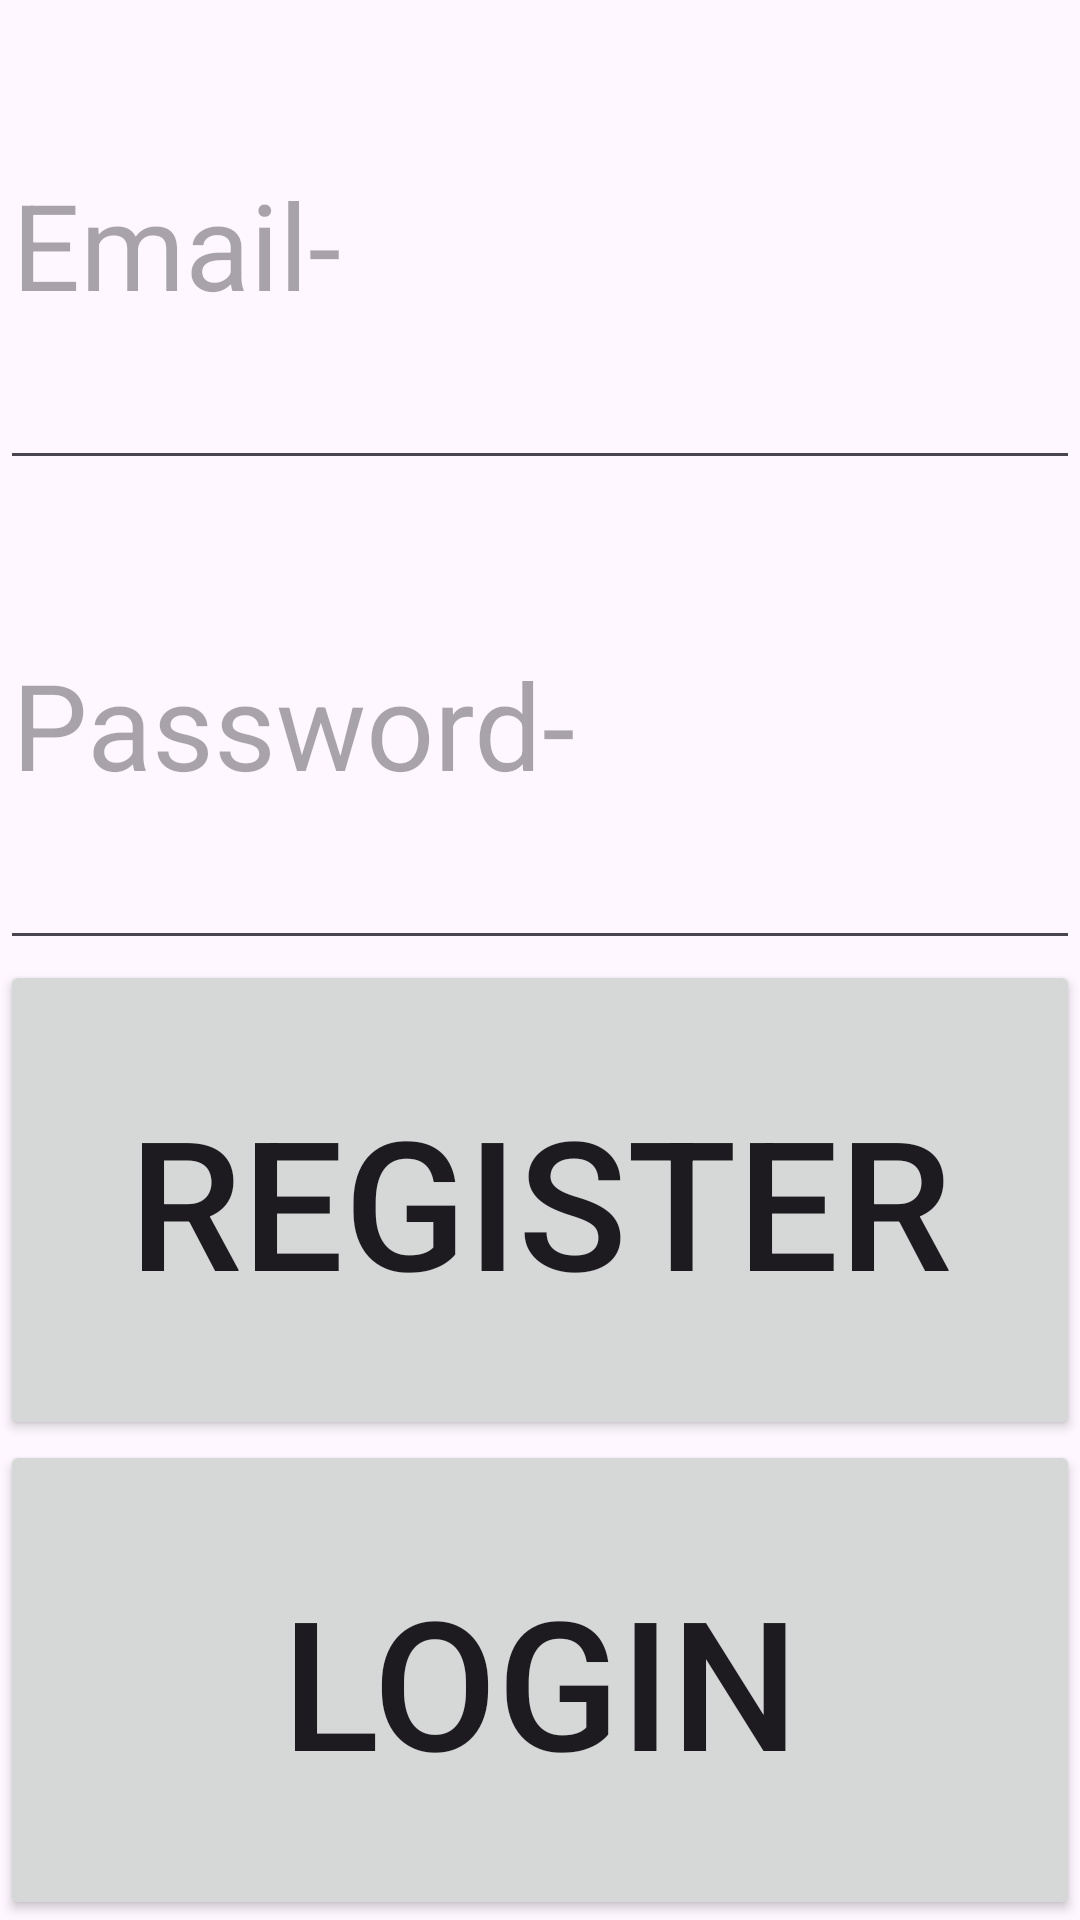

Here is an Android app screen rendered from its layout file. Give the layout XML and the strings, colors and styles it references.
<!-- AndroidManifest.xml: application theme Theme.Reg_log -->
<!-- res/layout/fragment_one.xml -->
<?xml version="1.0" encoding="utf-8"?>
<LinearLayout xmlns:android="http://schemas.android.com/apk/res/android"
    xmlns:tools="http://schemas.android.com/tools"
    android:layout_width="match_parent"
    android:layout_height="match_parent"
    android:orientation="vertical"
    tools:context=".fragments.one">

    <EditText
        android:id="@+id/editTextEmailLogin"
        android:layout_width="match_parent"
        android:layout_height="match_parent"
        android:layout_weight="1"
        android:hint="Email-"
        android:textSize="40dp"
        android:ems="10"
        android:inputType="textEmailAddress" />

    <EditText
        android:id="@+id/editTextPasswordLogin"
        android:layout_width="match_parent"
        android:layout_height="match_parent"
        android:layout_weight="1"
        android:hint="Password-"
        android:textSize="40dp"
        android:ems="10"
        android:inputType="textPassword" />

    <Button
        android:id="@+id/buttonRegister"
        android:layout_width="match_parent"
        android:layout_height="match_parent"
        android:layout_weight="1"
        android:textSize="60dp"
        android:text="Register" />

    <Button
        android:id="@+id/buttonLogin"
        android:layout_width="match_parent"
        android:layout_height="match_parent"
        android:layout_weight="1"
        android:textSize="60dp"
        android:text="Login" />

</LinearLayout>
<!-- resources referenced by this layout -->
<resources>
  <style name="Theme.Reg_log" parent="Base.Theme.Reg_log" />
  <style name="Base.Theme.Reg_log" parent="Theme.Material3.DayNight.NoActionBar">
          
          
      </style>
</resources>
